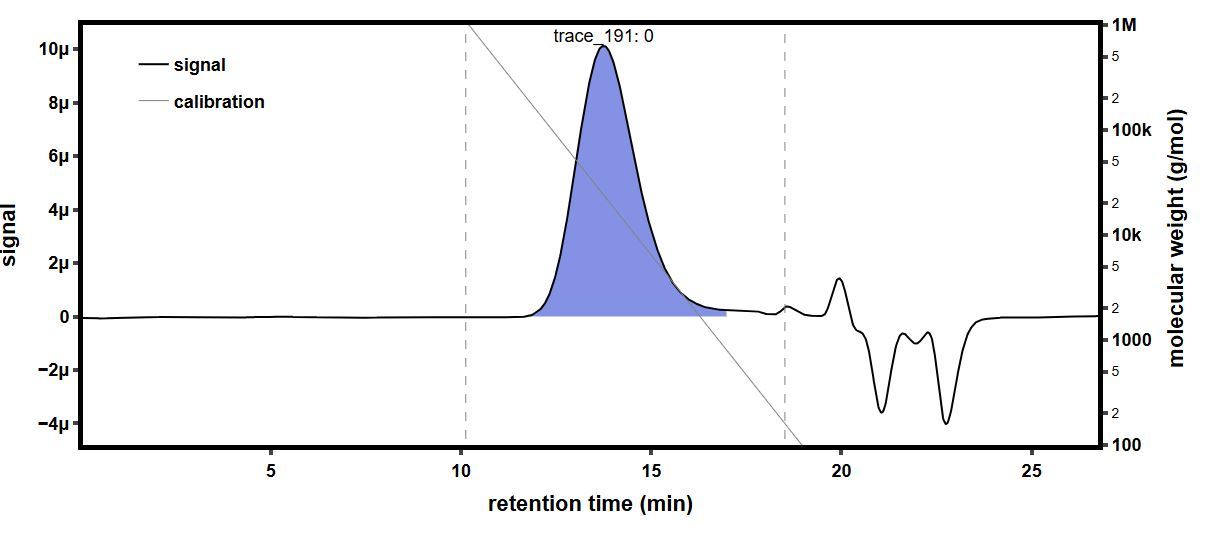

Source data for this figure (header and first rows):
time (min), raw light scattering data: detector volt…, raw light scattering data: detector volt…, raw light scattering data: detector volt…, raw light scattering data: detector volt…, raw light scattering data: detector volt…, raw light scattering data: detector volt…, raw light scattering data: detector volt…, raw light scattering data: detector volt…, raw UV absorbance data: detector voltage…, differential refractive index data: diff…, Forward Laser Monitor: Forward Laser Mon…, Auto-inject Signal: Auto-inject Signal, Auto-inject Signal: Auto-inject Signal, absolute refractive index data: absolute…
-0.1738, 0.02595, 0.01483, 0.03962, 0.0283, 0.03287, 0.02701, 0.04122, 0.01616, , -0.0002839, 1.004, , 1.441
-0.157, 0.02594, 0.01483, 0.03962, 0.0283, 0.03288, 0.02701, 0.04122, 0.01616, , -0.0002839, 1.004, , 1.441
-0.1402, 0.02594, 0.01483, 0.03962, 0.0283, 0.03287, 0.02701, 0.04122, 0.01616, , -0.0002839, 1.004, , 1.441
-0.1233, 0.02594, 0.01483, 0.03962, 0.0283, 0.03287, 0.02701, 0.04122, 0.01616, , -0.0002839, 1.004, , 1.441
-0.1065, 0.02595, 0.01483, 0.03962, 0.0283, 0.03287, 0.02701, 0.04122, 0.01616, , -0.0002839, 1.004, , 1.441
-0.08966, 0.02595, 0.01483, 0.03962, 0.0283, 0.03287, 0.02701, 0.04122, 0.01616, , -0.0002839, 1.004, , 1.441
-0.07282, 0.02594, 0.01483, 0.03962, 0.02829, 0.03287, 0.02701, 0.04122, 0.01616, , -0.0002839, 1.004, , 1.441
-0.05599, 0.02594, 0.01483, 0.03962, 0.02829, 0.03287, 0.02701, 0.04122, 0.01616, , -0.0002839, 1.004, , 1.441
-0.03915, 0.02594, 0.01483, 0.03962, 0.0283, 0.03287, 0.02701, 0.04121, 0.01616, , -0.0002839, 1.004, , 1.441
-0.02232, 0.02594, 0.01483, 0.03962, 0.02829, 0.03287, 0.02701, 0.04121, 0.01616, , -0.0002839, 1.004, , 1.441
-0.005483, 0.02594, 0.01483, 0.03963, 0.02829, 0.03287, 0.02701, 0.04121, 0.01616, , -0.0002839, 1.004, , 1.441
0.01135, 0.02594, 0.01483, 0.03962, 0.02829, 0.03287, 0.02701, 0.04121, 0.01616, , -0.0002839, 1.004, , 1.441
0.02819, 0.02594, 0.01483, 0.03962, 0.02829, 0.03287, 0.02701, 0.04122, 0.01616, , -0.0002839, 1.004, , 1.441
0.04502, 0.02594, 0.01483, 0.03962, 0.02829, 0.03287, 0.02701, 0.04122, 0.01616, , -0.0002839, 1.004, , 1.441
0.06186, 0.02594, 0.01483, 0.03962, 0.0283, 0.03287, 0.02701, 0.04122, 0.01616, , -0.0002839, 1.004, , 1.441
0.07869, 0.02594, 0.01483, 0.03962, 0.02829, 0.03287, 0.02701, 0.04122, 0.01616, 0.05481, -0.0002839, 1.004, , 1.441
0.09552, 0.02594, 0.01483, 0.03962, 0.02829, 0.03288, 0.02701, 0.04122, 0.01616, 0.05481, -0.0002839, 1.004, , 1.441
0.1124, 0.02594, 0.01483, 0.03962, 0.02829, 0.03288, 0.02701, 0.04122, 0.01616, 0.05482, -0.0002839, 1.004, , 1.441
0.1292, 0.02594, 0.01483, 0.03962, 0.02829, 0.03287, 0.02701, 0.04122, 0.01616, 0.05482, -0.0002839, 1.004, , 1.441
0.146, 0.02594, 0.01483, 0.03962, 0.0283, 0.03287, 0.02701, 0.04121, 0.01616, 0.05482, -0.0002839, 1.004, , 1.441
0.1629, 0.02594, 0.01483, 0.03962, 0.0283, 0.03287, 0.02701, 0.04122, 0.01616, 0.05482, -0.0002839, 1.004, , 1.441
0.1797, 0.02594, 0.01483, 0.03962, 0.02829, 0.03288, 0.02701, 0.04122, 0.01616, 0.05482, -0.0002839, 1.004, , 1.441
0.1965, 0.02594, 0.01483, 0.03962, 0.02829, 0.03288, 0.02701, 0.04122, 0.01616, 0.05482, -0.0002839, 1.004, , 1.441
0.2134, 0.02594, 0.01483, 0.03962, 0.0283, 0.03287, 0.02701, 0.04122, 0.01616, 0.05482, -0.000284, 1.004, , 1.441
0.2302, 0.02594, 0.01483, 0.03962, 0.0283, 0.03288, 0.02701, 0.04122, 0.01616, 0.05482, -0.0002839, 1.004, , 1.441
0.247, 0.02594, 0.01483, 0.03963, 0.02829, 0.03288, 0.02701, 0.04122, 0.01616, 0.05482, -0.0002839, 1.004, , 1.441
0.2639, 0.02594, 0.01483, 0.03963, 0.02829, 0.03287, 0.02701, 0.04122, 0.01615, 0.05481, -0.0002839, 1.004, , 1.441
0.2807, 0.02594, 0.01483, 0.03963, 0.0283, 0.03287, 0.02701, 0.04122, 0.01615, 0.05481, -0.0002839, 1.004, , 1.441
0.2975, 0.02594, 0.01483, 0.03963, 0.0283, 0.03287, 0.02701, 0.04122, 0.01616, 0.05481, -0.0002839, 1.004, , 1.441
0.3144, 0.02594, 0.01483, 0.03962, 0.0283, 0.03287, 0.02701, 0.04122, 0.01616, 0.05481, -0.000284, 1.004, , 1.441
0.3312, 0.02594, 0.01483, 0.03962, 0.0283, 0.03288, 0.02701, 0.04122, 0.01616, 0.05481, -0.0002839, 1.004, , 1.441
0.348, 0.02594, 0.01483, 0.03962, 0.0283, 0.03287, 0.02701, 0.04122, 0.01616, 0.05481, -0.0002839, 1.004, , 1.441
0.3649, 0.02594, 0.01483, 0.03962, 0.02829, 0.03287, 0.02701, 0.04122, 0.01616, 0.05482, -0.000284, 1.004, , 1.441
0.3817, 0.02594, 0.01483, 0.03962, 0.02829, 0.03287, 0.02701, 0.04122, 0.01615, 0.05482, -0.000284, 1.004, , 1.441
0.3985, 0.02594, 0.01483, 0.03962, 0.02829, 0.03287, 0.02701, 0.04122, 0.01615, 0.05482, -0.000284, 1.004, , 1.441
0.4154, 0.02594, 0.01483, 0.03962, 0.02829, 0.03287, 0.02701, 0.04122, 0.01616, 0.05482, -0.0002839, 1.004, , 1.441
0.4322, 0.02594, 0.01483, 0.03962, 0.0283, 0.03288, 0.02701, 0.04122, 0.01616, 0.05482, -0.0002839, 1.004, , 1.441
0.4491, 0.02594, 0.01483, 0.03962, 0.0283, 0.03288, 0.02701, 0.04122, 0.01616, 0.05482, -0.0002839, 1.004, , 1.441
0.4659, 0.02594, 0.01483, 0.03963, 0.02829, 0.03287, 0.02702, 0.04122, 0.01615, 0.05482, -0.000284, 1.004, , 1.441
0.4827, 0.02594, 0.01483, 0.03963, 0.02829, 0.03287, 0.02701, 0.04122, 0.01615, 0.05482, -0.000284, 1.004, , 1.441
0.4996, 0.02594, 0.01483, 0.03962, 0.0283, 0.03288, 0.02701, 0.04122, 0.01616, 0.05483, -0.000284, 1.004, , 1.441
0.5164, 0.02594, 0.01483, 0.03962, 0.02829, 0.03288, 0.02701, 0.04122, 0.01616, 0.05483, -0.000284, 1.004, , 1.441
0.5332, 0.02594, 0.01483, 0.03962, 0.02829, 0.03287, 0.02701, 0.04122, 0.01616, 0.05483, -0.000284, 1.004, , 1.441
0.5501, 0.02594, 0.01483, 0.03962, 0.02829, 0.03288, 0.02701, 0.04122, 0.01616, 0.05482, -0.000284, 1.004, , 1.441
0.5669, 0.02594, 0.01483, 0.03962, 0.02829, 0.03288, 0.02701, 0.04122, 0.01616, 0.05482, -0.000284, 1.004, , 1.441
0.5837, 0.02594, 0.01483, 0.03962, 0.02829, 0.03287, 0.02701, 0.04122, 0.01615, 0.05482, -0.000284, 1.004, , 1.441
0.6006, 0.02594, 0.01483, 0.03963, 0.0283, 0.03287, 0.02701, 0.04122, 0.01615, 0.05483, -0.000284, 1.004, , 1.441
0.6174, 0.02594, 0.01483, 0.03963, 0.0283, 0.03287, 0.02701, 0.04122, 0.01616, 0.05483, -0.000284, 1.004, , 1.441
0.6342, 0.02594, 0.01483, 0.03962, 0.0283, 0.03287, 0.02701, 0.04122, 0.01616, 0.05483, -0.000284, 1.004, , 1.441
0.6511, 0.02594, 0.01483, 0.03962, 0.02829, 0.03287, 0.02701, 0.04122, 0.01616, 0.05483, -0.000284, 1.004, , 1.441
0.6679, 0.02594, 0.01483, 0.03963, 0.02829, 0.03287, 0.02702, 0.04122, 0.01616, 0.05483, -0.0002839, 1.004, , 1.441
0.6847, 0.02594, 0.01483, 0.03963, 0.0283, 0.03287, 0.02701, 0.04122, 0.01616, 0.05483, -0.0002839, 1.004, , 1.441
0.7016, 0.02594, 0.01483, 0.03962, 0.02829, 0.03287, 0.02701, 0.04122, 0.01616, 0.05483, -0.0002839, 1.004, , 1.441
0.7184, 0.02594, 0.01483, 0.03962, 0.02829, 0.03287, 0.02701, 0.04122, 0.01616, 0.05483, -0.0002839, 1.004, , 1.441
0.7352, 0.02594, 0.01483, 0.03962, 0.02829, 0.03288, 0.02701, 0.04122, 0.01616, 0.05483, -0.0002839, 1.004, , 1.441
0.7521, 0.02594, 0.01483, 0.03963, 0.02829, 0.03287, 0.02701, 0.04122, 0.01616, 0.05484, -0.0002839, 1.004, , 1.441
0.7689, 0.02594, 0.01482, 0.03962, 0.02829, 0.03287, 0.02701, 0.04122, 0.01616, 0.05483, -0.0002839, 1.004, , 1.441
0.7857, 0.02594, 0.01483, 0.03962, 0.0283, 0.03287, 0.02701, 0.04122, 0.01616, 0.05484, -0.0002839, 1.004, , 1.441
0.8026, 0.02594, 0.01483, 0.03962, 0.0283, 0.03287, 0.02701, 0.04122, 0.01616, 0.05484, -0.0002839, 1.004, , 1.441
0.8194, 0.02594, 0.01482, 0.03962, 0.0283, 0.03287, 0.02701, 0.04122, 0.01616, 0.05484, -0.0002839, 1.004, , 1.441
... 1,603 more rows
